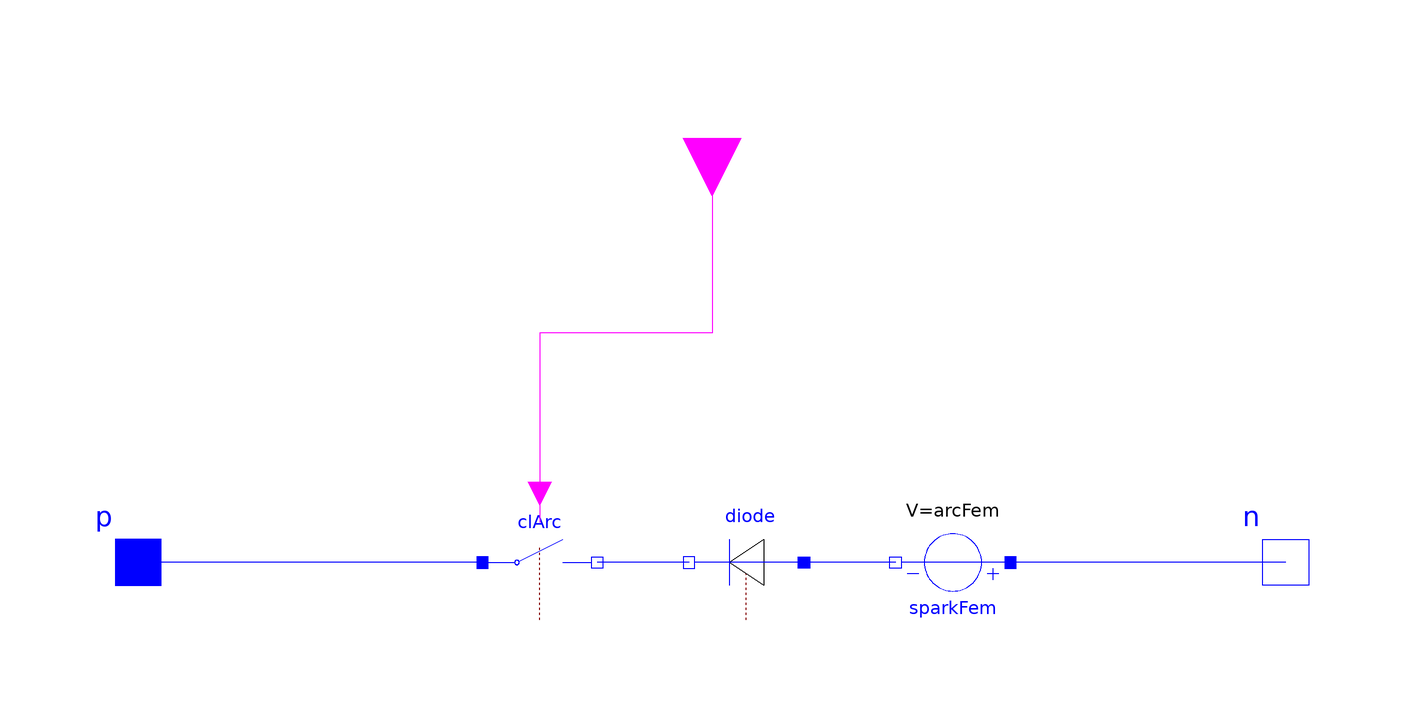

Above is the diagram view of the following Modelica model: its components placed by their Placement annotations and its connect equations drawn as lines.

model ArcModel
    Modelica.SIunits.Power LossPower=(p.v - n.v)*p.i;
    parameter Modelica.SIunits.Resistance arcRon=30e3 "arc on resistance";
    parameter Modelica.SIunits.Conductance arcGoff=1e-7 "arc off conductance";
    //  parameter Modelica.SIunits.Resistance diodeRon=1e-8;
    //  parameter Modelica.SIunits.Conductance diodeGoff=1e-8;
    parameter Modelica.SIunits.Voltage arcFem=400 "arc on-state voltage";
    Modelica.Electrical.Analog.Interfaces.PositivePin p
      "Positive pin (potential p.v > n.v for positive voltage drop v)"
      annotation (Placement(transformation(extent={{-110,-10},{-90,10}}),
          iconTransformation(extent={{-110,-10},{-90,10}})));
    Modelica.Electrical.Analog.Interfaces.NegativePin n "Negative pin"
      annotation (Placement(transformation(extent={{110,-10},{90,10}}),
          iconTransformation(extent={{110,-10},{90,10}})));
    Modelica.Blocks.Interfaces.BooleanInput control
      "true => p--n connected, false => switch open" annotation (Placement(
          transformation(
          origin={0,74},
          extent={{-10,-10},{10,10}},
          rotation=270), iconTransformation(
          extent={{-10,-10},{10,10}},
          rotation=270,
          origin={0,74})));
    Modelica.Electrical.Analog.Sources.ConstantVoltage sparkFem(V=arcFem)
      annotation (Placement(transformation(
          extent={{-10,-10},{10,10}},
          rotation=180,
          origin={42,0})));
    Modelica.Electrical.Analog.Ideal.IdealDiode diode(Ron=1e-6*arcRon, Goff=
          1e-6*arcGoff) annotation (Placement(transformation(
          extent={{10,-10},{-10,10}},
          rotation=0,
          origin={6,0})));
    Modelica.Electrical.Analog.Ideal.IdealClosingSwitch clArc(Ron=arcRon, Goff=
          arcGoff) annotation (Placement(transformation(
          extent={{-10,-10},{10,10}},
          rotation=0,
          origin={-30,0})));
  equation
    connect(n, sparkFem.p)
      annotation (Line(points={{100,0},{52,0}}, color={0,0,255}));
    connect(sparkFem.n, diode.p) annotation (Line(points={{32,1.22125e-015},{32,
            1.22125e-015},{32,0},{16,0}}, color={0,0,255}));
    connect(diode.n, clArc.n)
      annotation (Line(points={{-4,0},{-20,0}}, color={0,0,255}));
    connect(control, clArc.control) annotation (Line(points={{0,74},{0,40},{-30,
            40},{-30,7}}, color={255,0,255}));
    connect(clArc.p, p)
      annotation (Line(points={{-40,0},{-100,0}}, color={0,0,255}));
    annotation (Icon(coordinateSystem(preserveAspectRatio=false), graphics={
          Ellipse(
            extent={{-42,12},{-24,-12}},
            lineColor={0,0,0},
            fillColor={95,95,95},
            fillPattern=FillPattern.Solid),
          Line(points={{-92,0},{-46,0}}),
          Line(points={{44,0},{94,0}}),
          Text(
            extent={{-146,-46},{154,-86}},
            textString="%name",
            lineColor={0,0,255}),
          Line(points={{28,-2},{-8,14},{4,-8},{-28,0}}, color={255,0,0}),
          Line(points={{0,88},{0,24}}, color={255,85,255}),
          Rectangle(
            extent={{24,29},{44,-31}},
            lineColor={95,95,95},
            fillColor={95,95,95},
            fillPattern=FillPattern.Solid),
          Rectangle(
            extent={{-74,12},{-32,-12}},
            lineColor={95,95,95},
            fillColor={95,95,95},
            fillPattern=FillPattern.Solid),
          Rectangle(
            extent={{-10,30},{10,-30}},
            lineColor={95,95,95},
            fillColor={95,95,95},
            fillPattern=FillPattern.Solid,
            origin={70,35},
            rotation=-90),
          Ellipse(
            extent={{25,43.5},{54,17}},
            lineColor={95,95,95},
            fillColor={95,95,95},
            fillPattern=FillPattern.Solid)}), Diagram(coordinateSystem(
            preserveAspectRatio=false)));
  end ArcModel;